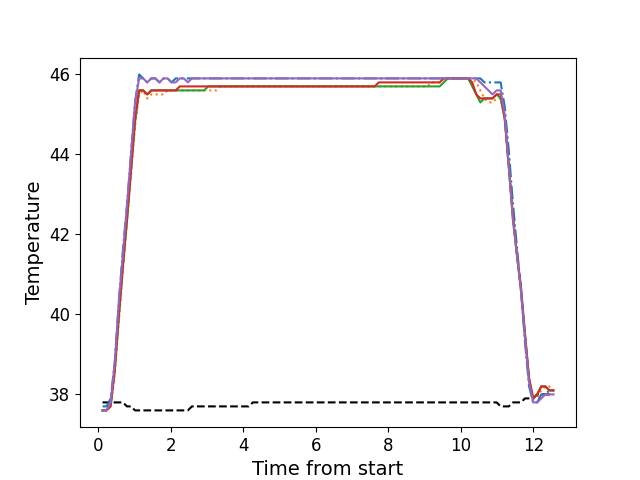

The table this chart was drawn from, first rows:
, times, neutral, z1, z2, z3, z4, z5
0, 0.1176, 37.8, 37.7, 37.6, 37.6, 37.6, 37.6
1, 0.2298, 37.8, 37.7, 37.6, 37.6, 37.6, 37.6
2, 0.3424, 37.8, 37.9, 37.7, 37.8, 37.7, 37.8
3, 0.4544, 37.8, 38.8, 38.5, 38.6, 38.6, 38.8
4, 0.5658, 37.8, 40.3, 39.8, 39.9, 40.0, 40.3
5, 0.6784, 37.8, 41.6, 41.1, 41.2, 41.2, 41.5
6, 0.79, 37.7, 42.7, 42.3, 42.3, 42.4, 42.7
7, 0.9027, 37.7, 44.0, 43.5, 43.6, 43.6, 44.0
8, 1.014, 37.6, 45.3, 44.7, 44.8, 44.9, 45.3
9, 1.127, 37.6, 46.0, 45.5, 45.6, 45.6, 45.9
10, 1.239, 37.6, 45.9, 45.6, 45.6, 45.6, 45.9
11, 1.351, 37.6, 45.8, 45.4, 45.5, 45.5, 45.8
12, 1.463, 37.6, 45.9, 45.5, 45.6, 45.6, 45.9
13, 1.574, 37.6, 45.9, 45.5, 45.6, 45.6, 45.9
14, 1.687, 37.6, 45.8, 45.5, 45.6, 45.6, 45.8
15, 1.799, 37.6, 45.9, 45.5, 45.6, 45.6, 45.9
16, 1.911, 37.6, 45.9, 45.6, 45.6, 45.6, 45.9
17, 2.022, 37.6, 45.8, 45.6, 45.6, 45.6, 45.8
18, 2.135, 37.6, 45.9, 45.6, 45.6, 45.6, 45.8
19, 2.247, 37.6, 45.9, 45.6, 45.6, 45.7, 45.9
20, 2.36, 37.6, 45.9, 45.6, 45.6, 45.7, 45.9
21, 2.471, 37.6, 45.9, 45.6, 45.6, 45.7, 45.8
22, 2.583, 37.7, 45.9, 45.6, 45.6, 45.7, 45.9
23, 2.696, 37.7, 45.9, 45.6, 45.6, 45.7, 45.9
24, 2.807, 37.7, 45.9, 45.6, 45.6, 45.7, 45.9
25, 2.92, 37.7, 45.9, 45.6, 45.6, 45.7, 45.9
26, 3.032, 37.7, 45.9, 45.6, 45.7, 45.7, 45.9
27, 3.144, 37.7, 45.9, 45.6, 45.7, 45.7, 45.9
28, 3.256, 37.7, 45.9, 45.6, 45.7, 45.7, 45.9
29, 3.367, 37.7, 45.9, 45.7, 45.7, 45.7, 45.9
30, 3.48, 37.7, 45.9, 45.7, 45.7, 45.7, 45.9
31, 3.592, 37.7, 45.9, 45.7, 45.7, 45.7, 45.9
32, 3.704, 37.7, 45.9, 45.7, 45.7, 45.7, 45.9
33, 3.816, 37.7, 45.9, 45.7, 45.7, 45.7, 45.9
34, 3.929, 37.7, 45.9, 45.7, 45.7, 45.7, 45.9
35, 4.04, 37.7, 45.9, 45.7, 45.7, 45.7, 45.9
36, 4.153, 37.7, 45.9, 45.7, 45.7, 45.7, 45.9
37, 4.264, 37.8, 45.9, 45.7, 45.7, 45.7, 45.9
38, 4.377, 37.8, 45.9, 45.7, 45.7, 45.7, 45.9
39, 4.488, 37.8, 45.9, 45.7, 45.7, 45.7, 45.9
40, 4.601, 37.8, 45.9, 45.7, 45.7, 45.7, 45.9
41, 4.712, 37.8, 45.9, 45.7, 45.7, 45.7, 45.9
42, 4.825, 37.8, 45.9, 45.7, 45.7, 45.7, 45.9
43, 4.937, 37.8, 45.9, 45.7, 45.7, 45.7, 45.9
44, 5.049, 37.8, 45.9, 45.7, 45.7, 45.7, 45.9
45, 5.16, 37.8, 45.9, 45.7, 45.7, 45.7, 45.9
46, 5.273, 37.8, 45.9, 45.7, 45.7, 45.7, 45.9
47, 5.384, 37.8, 45.9, 45.7, 45.7, 45.7, 45.9
48, 5.497, 37.8, 45.9, 45.7, 45.7, 45.7, 45.9
49, 5.61, 37.8, 45.9, 45.7, 45.7, 45.7, 45.9
50, 5.721, 37.8, 45.9, 45.7, 45.7, 45.7, 45.9
51, 5.834, 37.8, 45.9, 45.7, 45.7, 45.7, 45.9
52, 5.945, 37.8, 45.9, 45.7, 45.7, 45.7, 45.9
53, 6.057, 37.8, 45.9, 45.7, 45.7, 45.7, 45.9
54, 6.17, 37.8, 45.9, 45.7, 45.7, 45.7, 45.9
55, 6.281, 37.8, 45.9, 45.7, 45.7, 45.7, 45.9
56, 6.394, 37.8, 45.9, 45.7, 45.7, 45.7, 45.9
57, 6.506, 37.8, 45.9, 45.7, 45.7, 45.7, 45.9
58, 6.617, 37.8, 45.9, 45.7, 45.7, 45.7, 45.9
59, 6.73, 37.8, 45.9, 45.7, 45.7, 45.7, 45.9
... 52 more rows
